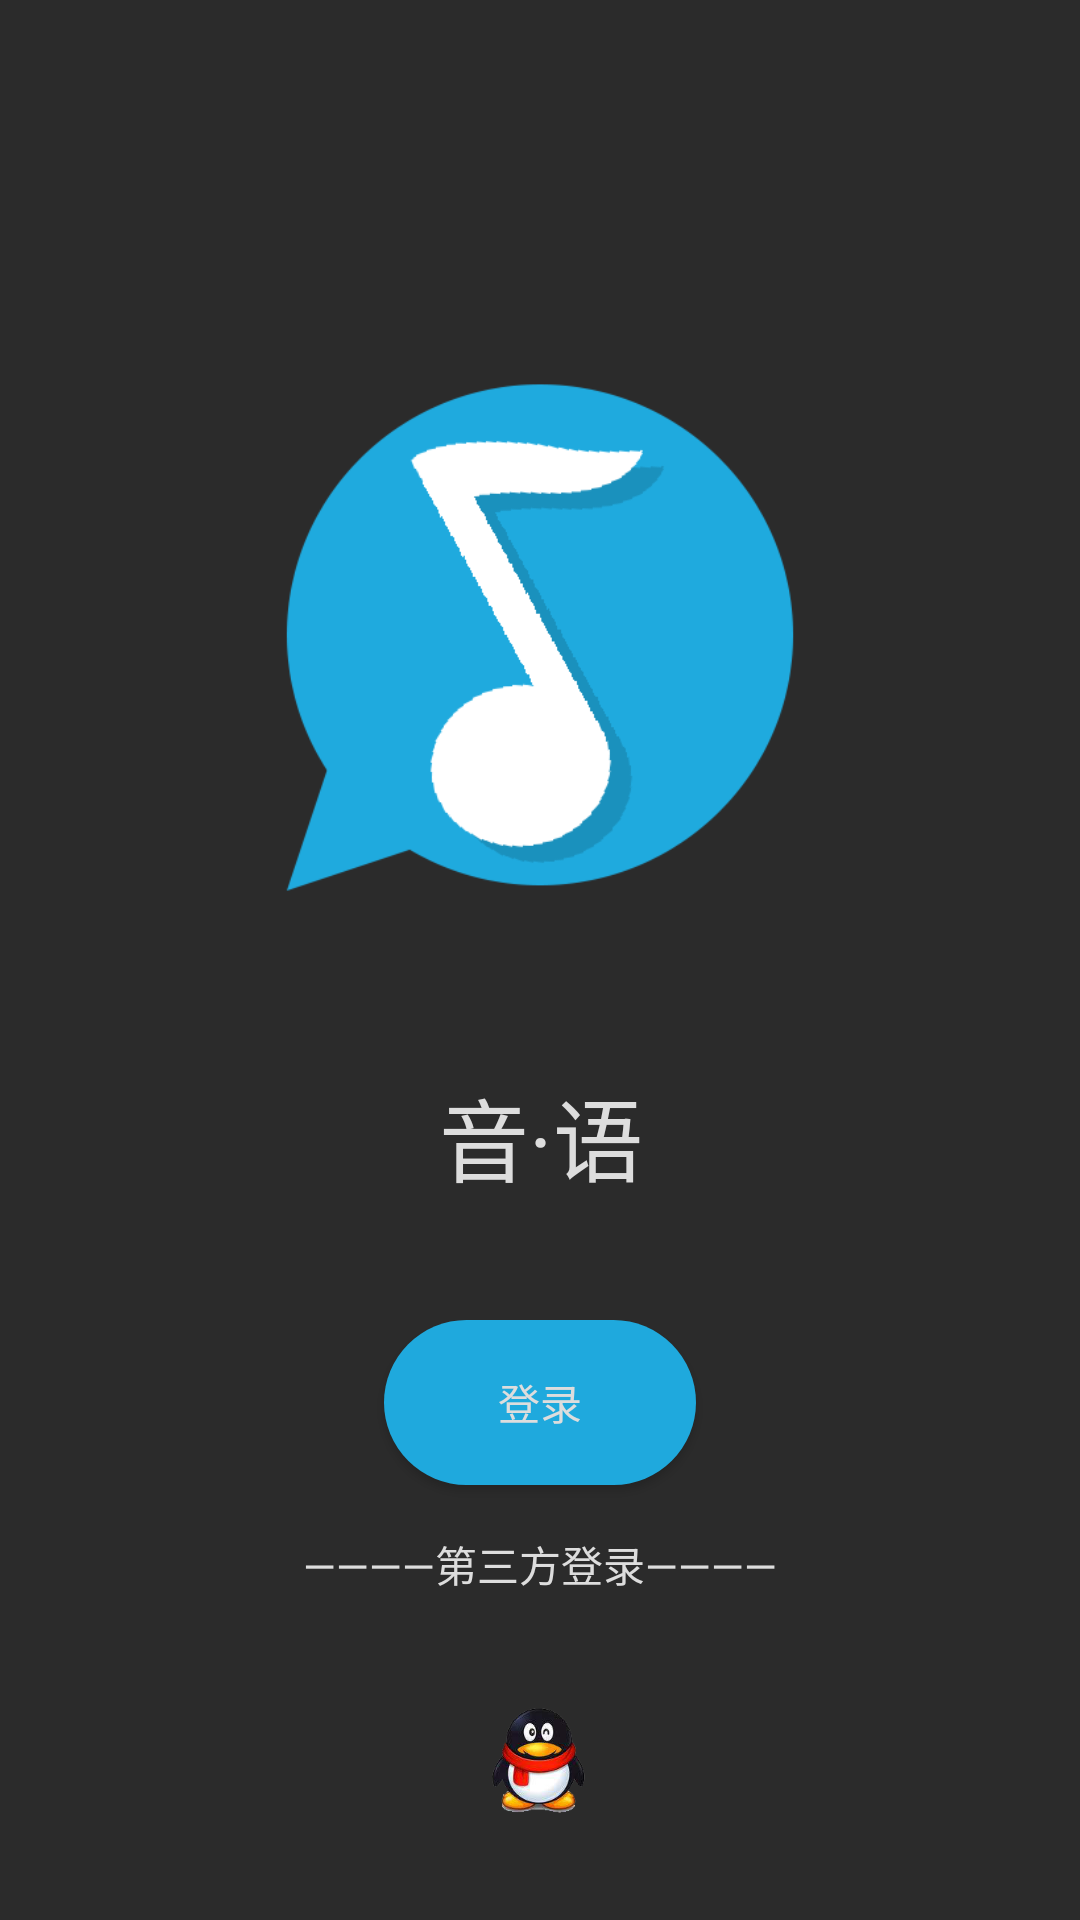

Layout XML and referenced resources for this Android screen:
<!-- AndroidManifest.xml: activity theme AppDarkBackground.NoActionBar -->
<!-- res/layout/activity_login.xml -->
<?xml version="1.0" encoding="utf-8"?>

<android.support.constraint.ConstraintLayout
        xmlns:android="http://schemas.android.com/apk/res/android"
        xmlns:tools="http://schemas.android.com/tools"
        xmlns:app="http://schemas.android.com/apk/res-auto"
        android:layout_width="match_parent"
        android:layout_height="match_parent"

        tools:context=".Activity.LoginActivity" android:visibility="visible">

    <TextView
            android:text="音·语"
            android:layout_width="wrap_content"
            android:layout_height="wrap_content" android:id="@+id/textView2"
            android:textSize="30sp"
            app:layout_constraintEnd_toEndOf="parent" android:layout_marginEnd="8dp"
            app:layout_constraintStart_toStartOf="parent" android:layout_marginStart="8dp"
            app:layout_constraintHorizontal_bias="0.501" android:layout_marginBottom="8dp"
            app:layout_constraintBottom_toTopOf="@id/login_start"
            app:layout_constraintTop_toBottomOf="@id/menuIcon"/>
    <Button
            android:text="登录"
            android:layout_width="0dp"
            android:layout_height="55dp" android:id="@+id/login_start"
            android:background="@drawable/btn_login"
            app:layout_constraintEnd_toEndOf="parent" android:layout_marginEnd="128dp"
            app:layout_constraintStart_toStartOf="parent" android:layout_marginStart="128dp"
            android:layout_marginBottom="16dp" app:layout_constraintBottom_toTopOf="@+id/textView"
    />
    <android.support.constraint.ConstraintLayout
            android:layout_width="match_parent"
            android:layout_height="268dp"
            android:id="@+id/constraintLayout"
            app:layout_constraintEnd_toEndOf="parent" android:visibility="invisible"
            app:layout_constraintBottom_toTopOf="@+id/textView" app:layout_constraintTop_toTopOf="parent"
            android:layout_marginTop="200dp">

        <EditText
                android:layout_width="0dp"
                android:layout_height="wrap_content"
                android:inputType="phone"
                android:ems="10"
                android:id="@+id/editAccount"
                app:layout_constraintTop_toBottomOf="@+id/account"
                android:visibility="visible" app:layout_constraintStart_toStartOf="parent"
                android:layout_marginStart="32dp" app:layout_constraintEnd_toEndOf="parent"
                android:layout_marginEnd="32dp"/>
        <EditText
                android:layout_width="0dp"
                android:layout_height="wrap_content"
                android:inputType="textPassword"
                android:ems="10"
                android:id="@+id/editPassword"
                app:layout_constraintTop_toBottomOf="@+id/password"
                android:layout_marginEnd="32dp" app:layout_constraintEnd_toEndOf="parent"
                app:layout_constraintStart_toStartOf="parent" android:layout_marginStart="32dp"/>
        <Button
                android:text="注册"
                android:layout_width="wrap_content"
                android:layout_height="wrap_content"
                android:id="@+id/registerButton"
                android:background="@drawable/btn_login"
                android:textColor="@color/fontWhite"
                app:layout_constraintTop_toTopOf="@+id/loginButton" app:layout_constraintEnd_toEndOf="parent"
                android:layout_marginEnd="64dp" app:layout_constraintBottom_toBottomOf="parent"
                android:layout_marginBottom="8dp" app:layout_constraintVertical_bias="0.0"/>
        <TextView
                android:text="用户名"
                android:layout_width="wrap_content"
                android:layout_height="wrap_content"
                android:id="@+id/account" app:layout_constraintStart_toStartOf="parent"
                android:layout_marginStart="32dp"
                android:layout_marginTop="16dp"
                android:visibility="visible" app:layout_constraintTop_toTopOf="parent"/>
        <Button
                android:layout_width="wrap_content"
                android:layout_height="wrap_content"
                android:id="@+id/loginButton" android:text="登录"
                android:textColor="@color/fontWhite"
                android:background="@drawable/btn_login"
                android:layout_marginTop="16dp" app:layout_constraintTop_toBottomOf="@+id/checkBox"
                app:layout_constraintStart_toStartOf="parent" android:layout_marginStart="64dp"
                app:layout_constraintBottom_toBottomOf="parent" android:layout_marginBottom="8dp"/>
        <TextView
                android:text="密码"
                android:layout_width="wrap_content"
                android:layout_height="wrap_content"
                android:id="@+id/password" android:layout_marginTop="16dp"
                app:layout_constraintTop_toBottomOf="@+id/editAccount" app:layout_constraintStart_toStartOf="parent"
                android:layout_marginStart="32dp"/>
        <CheckBox
                android:text="记住密码"
                android:layout_width="wrap_content"
                android:layout_height="wrap_content"
                android:id="@+id/checkBox" android:layout_marginTop="16dp"
                app:layout_constraintTop_toBottomOf="@+id/editPassword" app:layout_constraintStart_toStartOf="parent"
                android:layout_marginStart="32dp"/>
    </android.support.constraint.ConstraintLayout>
    <ImageView
            android:layout_width="55dp"
            android:layout_height="42dp" app:srcCompat="@drawable/qq"
            android:id="@+id/qqImage"
            app:layout_constraintStart_toStartOf="parent"
            android:layout_marginStart="64dp" app:layout_constraintEnd_toEndOf="parent"
            android:layout_marginEnd="64dp"
            app:layout_constraintBottom_toBottomOf="parent" android:layout_marginBottom="16dp"
            android:layout_marginTop="8dp" app:layout_constraintTop_toBottomOf="@+id/textView"/>
    <TextView
            android:layout_width="wrap_content"
            android:layout_height="20dp"
            android:id="@+id/textView" app:layout_constraintStart_toStartOf="parent"
            android:layout_marginStart="32dp"
            app:layout_constraintEnd_toEndOf="parent" android:layout_marginEnd="32dp" android:text="————第三方登录————"
            android:layout_marginBottom="8dp"
            app:layout_constraintBottom_toTopOf="@+id/qqImage" android:layout_marginTop="8dp"
            app:layout_constraintTop_toBottomOf="@+id/constraintLayout"/>
    <ImageView
            android:layout_width="0dp"
            app:srcCompat="@mipmap/icon"
            android:id="@+id/menuIcon"
            app:layout_constraintStart_toStartOf="parent"
            app:layout_constraintEnd_toEndOf="parent"
            app:layout_constraintTop_toTopOf="parent" android:layout_height="225dp" android:layout_marginStart="32dp"
            android:layout_marginEnd="32dp" app:layout_constraintHorizontal_bias="0.0"
            android:layout_marginTop="100dp"
    />
</android.support.constraint.ConstraintLayout>
<!-- resources referenced by this layout -->
<resources>
  <color name="fontWhite">#ffffff</color>
  <!-- drawable btn_login (drawable) -->
  <?xml version="1.0" encoding="utf-8"?>
  <selector xmlns:android="http://schemas.android.com/apk/res/android">
      <item android:state_pressed = "true">
          <layer-list>
              <item >
                  <shape android:shape="rectangle">
                      <corners android:radius="40dp"/>
                      <solid android:color="@color/colorPrimaryLight"/>
                  </shape>
              </item>
          </layer-list>
      </item>
      <item android:state_focused="true">
          <layer-list>
              <item>
                  <shape android:shape="rectangle">
                      <corners android:radius="40dp"/>
                      <solid android:color="@color/colorPrimaryLight"/>
                  </shape>
              </item>
          </layer-list>
      </item>
      <item>
          <layer-list>
              <item>
                  <shape android:shape="rectangle">
                      <corners android:radius="40dp"/>
                      <solid android:color="@color/colorPrimary"/>
                  </shape>
              </item>
          </layer-list>
      </item>
  </selector>
  <!-- drawable qq: png bitmap (drawable-hdpi, 46263 bytes) -->
  <!-- mipmap icon: png bitmap (mipmap-hdpi, 18180 bytes) -->
  <style name="AppDarkBackground.NoActionBar" parent="Theme.AppCompat.NoActionBar">
          <item name="android:windowBackground">@color/darkBackground</item>
          <item name="android:textColor">#DDDDDD</item>
  
  
      </style>
  <color name="colorPrimaryLight">#a0e5ff</color>
  <color name="colorPrimary">#1fa9dd</color>
  <color name="darkBackground">#2b2b2b</color>
</resources>
